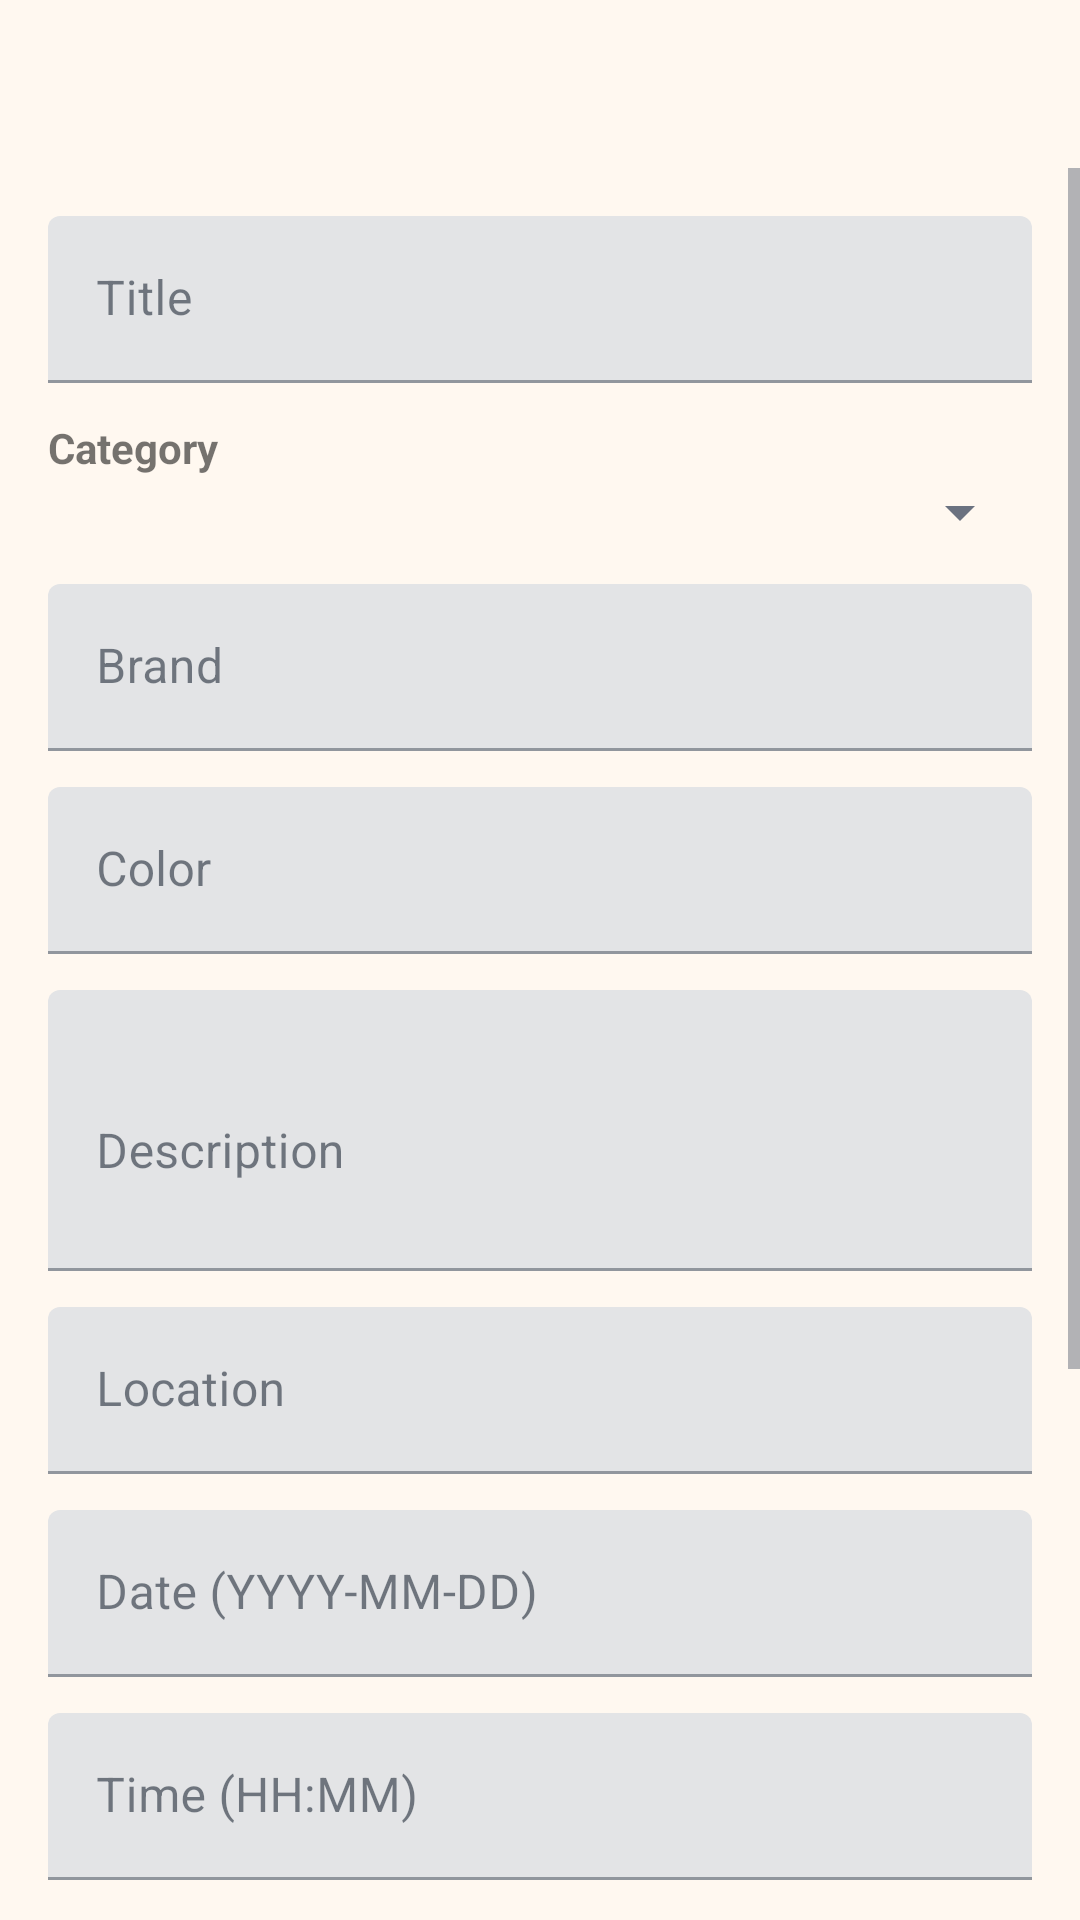

This screen was rendered from an Android layout file. Write that file and the resources it references.
<!-- AndroidManifest.xml: application theme Theme.ReclaimUserApp -->
<!-- res/layout/activity_report_item.xml -->
<?xml version="1.0" encoding="utf-8"?>
<LinearLayout xmlns:android="http://schemas.android.com/apk/res/android"
    xmlns:app="http://schemas.android.com/apk/res-auto"
    android:layout_width="match_parent"
    android:layout_height="match_parent"
    android:orientation="vertical">

    <com.google.android.material.appbar.MaterialToolbar
        android:id="@+id/toolbarReportItem"
        android:layout_width="match_parent"
        android:layout_height="wrap_content"
        android:backgroundTint="@color/reclaim_orange"
        android:minHeight="?attr/actionBarSize"
        android:theme="@style/ThemeOverlay.MaterialComponents.Dark.ActionBar"
        app:navigationIconTint="@color/white"
        app:titleTextColor="@color/white" />

    <ScrollView
        android:layout_width="match_parent"
        android:layout_height="match_parent">

        <LinearLayout
            android:layout_width="match_parent"
            android:layout_height="wrap_content"
            android:orientation="vertical"
            android:padding="16dp">

            <com.google.android.material.textfield.TextInputLayout
                android:layout_width="match_parent"
                android:layout_height="wrap_content"
                android:hint="Title">

                <com.google.android.material.textfield.TextInputEditText
                    android:id="@+id/editReportTitle"
                    android:layout_width="match_parent"
                    android:layout_height="wrap_content" />
            </com.google.android.material.textfield.TextInputLayout>

            <TextView
                android:layout_width="match_parent"
                android:layout_height="wrap_content"
                android:layout_marginTop="12dp"
                android:text="Category"
                android:textStyle="bold" />

            <Spinner
                android:id="@+id/spinnerReportCategory"
                android:layout_width="match_parent"
                android:layout_height="wrap_content" />

            <com.google.android.material.textfield.TextInputLayout
                android:layout_width="match_parent"
                android:layout_height="wrap_content"
                android:layout_marginTop="12dp"
                android:hint="Brand">

                <com.google.android.material.textfield.TextInputEditText
                    android:id="@+id/editReportBrand"
                    android:layout_width="match_parent"
                    android:layout_height="wrap_content" />
            </com.google.android.material.textfield.TextInputLayout>

            <com.google.android.material.textfield.TextInputLayout
                android:layout_width="match_parent"
                android:layout_height="wrap_content"
                android:layout_marginTop="12dp"
                android:hint="Color">

                <com.google.android.material.textfield.TextInputEditText
                    android:id="@+id/editReportColor"
                    android:layout_width="match_parent"
                    android:layout_height="wrap_content" />
            </com.google.android.material.textfield.TextInputLayout>

            <com.google.android.material.textfield.TextInputLayout
                android:layout_width="match_parent"
                android:layout_height="wrap_content"
                android:layout_marginTop="12dp"
                android:hint="Description">

                <com.google.android.material.textfield.TextInputEditText
                    android:id="@+id/editReportDescription"
                    android:layout_width="match_parent"
                    android:layout_height="wrap_content"
                    android:minLines="3" />
            </com.google.android.material.textfield.TextInputLayout>

            <com.google.android.material.textfield.TextInputLayout
                android:layout_width="match_parent"
                android:layout_height="wrap_content"
                android:layout_marginTop="12dp"
                android:hint="Location">

                <com.google.android.material.textfield.TextInputEditText
                    android:id="@+id/editReportLocation"
                    android:layout_width="match_parent"
                    android:layout_height="wrap_content" />
            </com.google.android.material.textfield.TextInputLayout>

            <com.google.android.material.textfield.TextInputLayout
                android:layout_width="match_parent"
                android:layout_height="wrap_content"
                android:layout_marginTop="12dp"
                android:hint="Date (YYYY-MM-DD)">

                <com.google.android.material.textfield.TextInputEditText
                    android:id="@+id/editReportDate"
                    android:layout_width="match_parent"
                    android:layout_height="wrap_content" />
            </com.google.android.material.textfield.TextInputLayout>

            <com.google.android.material.textfield.TextInputLayout
                android:layout_width="match_parent"
                android:layout_height="wrap_content"
                android:layout_marginTop="12dp"
                android:hint="Time (HH:MM)">

                <com.google.android.material.textfield.TextInputEditText
                    android:id="@+id/editReportTime"
                    android:layout_width="match_parent"
                    android:layout_height="wrap_content" />
            </com.google.android.material.textfield.TextInputLayout>

            <TextView
                android:layout_width="match_parent"
                android:layout_height="wrap_content"
                android:layout_marginTop="12dp"
                android:text="Status"
                android:textStyle="bold" />

            <Spinner
                android:id="@+id/spinnerReportStatus"
                android:layout_width="match_parent"
                android:layout_height="wrap_content" />

            <LinearLayout
                android:id="@+id/layoutDeliveryLocationGroup"
                android:layout_width="match_parent"
                android:layout_height="wrap_content"
                android:layout_marginTop="12dp"
                android:orientation="vertical">

                <TextView
                    android:layout_width="match_parent"
                    android:layout_height="wrap_content"
                    android:text="Found Item Delivery Location"
                    android:textStyle="bold" />

                <Spinner
                    android:id="@+id/spinnerDeliveryLocation"
                    android:layout_width="match_parent"
                    android:layout_height="wrap_content" />

                <com.google.android.material.textfield.TextInputLayout
                    android:id="@+id/layoutDeliveryLocationOther"
                    android:layout_width="match_parent"
                    android:layout_height="wrap_content"
                    android:layout_marginTop="12dp"
                    android:hint="@string/delivery_other_hint"
                    android:visibility="gone">

                    <com.google.android.material.textfield.TextInputEditText
                        android:id="@+id/editDeliveryLocationOther"
                        android:layout_width="match_parent"
                        android:layout_height="wrap_content" />
                </com.google.android.material.textfield.TextInputLayout>
            </LinearLayout>

            <com.google.android.material.button.MaterialButton
                android:id="@+id/buttonPickImage"
                style="@style/Widget.MaterialComponents.Button.OutlinedButton"
                android:layout_width="match_parent"
                android:layout_height="wrap_content"
                android:layout_marginTop="16dp"
                android:text="Choose Image (Optional)" />

            <TextView
                android:id="@+id/textReportImage"
                android:layout_width="match_parent"
                android:layout_height="wrap_content"
                android:layout_marginTop="8dp"
                android:text="@string/no_image_selected"
                android:textColor="@color/reclaim_muted" />

            <com.google.android.material.checkbox.MaterialCheckBox
                android:id="@+id/checkRemoveCurrentImage"
                android:layout_width="match_parent"
                android:layout_height="wrap_content"
                android:layout_marginTop="8dp"
                android:text="@string/remove_current_image"
                android:visibility="gone" />

            <TextView
                android:id="@+id/textReportError"
                android:layout_width="match_parent"
                android:layout_height="wrap_content"
                android:layout_marginTop="12dp"
                android:textColor="@color/reclaim_error"
                android:visibility="gone" />

            <ProgressBar
                android:id="@+id/progressReport"
                android:layout_width="wrap_content"
                android:layout_height="wrap_content"
                android:layout_gravity="center_horizontal"
                android:layout_marginTop="16dp"
                android:visibility="gone" />

            <com.google.android.material.button.MaterialButton
                android:id="@+id/buttonSubmitReport"
                android:layout_width="match_parent"
                android:layout_height="wrap_content"
                android:layout_marginTop="16dp"
                android:text="@string/report_item" />
        </LinearLayout>
    </ScrollView>
</LinearLayout>
<!-- resources referenced by this layout -->
<resources>
  <color name="reclaim_error">#C62828</color>
  <color name="reclaim_muted">#6B7280</color>
  <color name="reclaim_orange">#FF8C00</color>
  <color name="white">#FFFFFF</color>
  <string name="delivery_other_hint">Custom delivery location</string>
  <string name="no_image_selected">No image selected.</string>
  <string name="remove_current_image">Remove current image</string>
  <string name="report_item">Report Item</string>
  <style name="Theme.ReclaimUserApp" parent="Theme.MaterialComponents.Light.NoActionBar">
          <item name="colorPrimary">@color/reclaim_orange</item>
          <item name="colorPrimaryVariant">@color/reclaim_orange_dark</item>
          <item name="colorSecondary">@color/reclaim_orange</item>
          <item name="colorOnPrimary">@color/white</item>
          <item name="colorOnSecondary">@color/white</item>
          <item name="android:statusBarColor">@color/reclaim_orange_dark</item>
          <item name="android:navigationBarColor">@color/reclaim_orange_dark</item>
          <item name="android:textColorPrimary">@color/reclaim_text</item>
          <item name="android:textColorSecondary">@color/reclaim_muted</item>
          <item name="colorSurface">@color/white</item>
          <item name="colorOnSurface">@color/reclaim_text</item>
          <item name="android:windowBackground">@color/reclaim_surface</item>
          <item name="android:forceDarkAllowed">false</item>
      </style>
  <color name="reclaim_orange_dark">#E85D2C</color>
  <color name="reclaim_text">#1F2937</color>
  <color name="reclaim_surface">#FFF8F0</color>
</resources>
